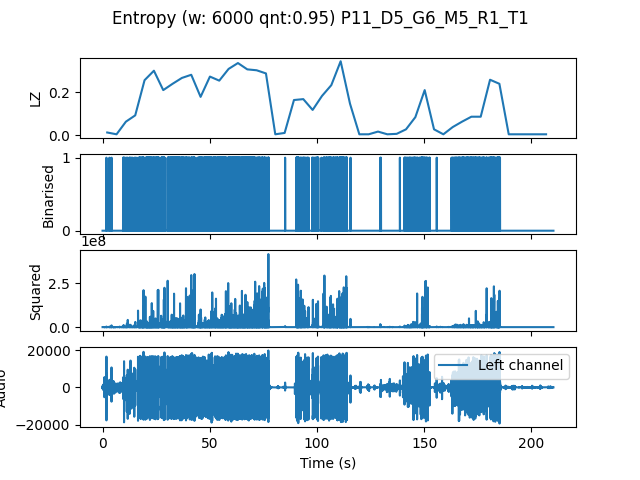

The file beside this chart, header and first rows:
, t0, LZ, CTW
mean, 289742, 0.1354, 0.1615
0.0, 0.0, 0.01255, 0.008514
4.354, 4.354, 0.004184, 0.0004299
8.707, 8.707, 0.06275, 0.07762
13.06, 13.06, 0.09204, 0.1437
17.41, 17.41, 0.2552, 0.285
21.77, 21.77, 0.2991, 0.3799
26.12, 26.12, 0.2092, 0.2545
30.48, 30.48, 0.2385, 0.266
34.83, 34.83, 0.2657, 0.2947
39.18, 39.18, 0.2803, 0.3359
43.54, 43.54, 0.1778, 0.1938
47.89, 47.89, 0.2719, 0.2895
52.24, 52.24, 0.2531, 0.2789
56.6, 56.6, 0.3075, 0.3528
60.95, 60.95, 0.3347, 0.3814
65.31, 65.31, 0.3054, 0.3344
69.66, 69.66, 0.3012, 0.3311
74.01, 74.01, 0.2866, 0.4617
78.37, 78.37, 0.004184, 0.0004299
82.72, 82.72, 0.01046, 0.005002
87.07, 87.07, 0.1632, 0.2673
91.43, 91.43, 0.1673, 0.1852
95.78, 95.78, 0.1171, 0.1448
100.1, 100.1, 0.182, 0.2081
104.5, 104.5, 0.2322, 0.2418
108.8, 108.8, 0.3431, 0.3721
113.2, 113.2, 0.1464, 0.1882
117.6, 117.6, 0.004184, 0.0004299
121.9, 121.9, 0.004184, 0.0004299
126.3, 126.3, 0.01673, 0.009444
130.6, 130.6, 0.004184, 0.0004299
135, 135, 0.006275, 0.002385
139.3, 139.3, 0.02719, 0.03323
143.7, 143.7, 0.08367, 0.1115
148, 148, 0.2092, 0.3138
152.4, 152.4, 0.02719, 0.01972
156.7, 156.7, 0.004184, 0.0004299
161.1, 161.1, 0.03765, 0.05823
165.4, 165.4, 0.06275, 0.07922
169.8, 169.8, 0.08576, 0.09433
174.1, 174.1, 0.08576, 0.1084
178.5, 178.5, 0.2573, 0.2903
182.9, 182.9, 0.2385, 0.344
187.2, 187.2, 0.004184, 0.0004299
191.6, 191.6, 0.004184, 0.0004299
195.9, 195.9, 0.004184, 0.0004299
200.3, 200.3, 0.004184, 0.0004299
204.6, 204.6, 0.004184, 0.0004299
